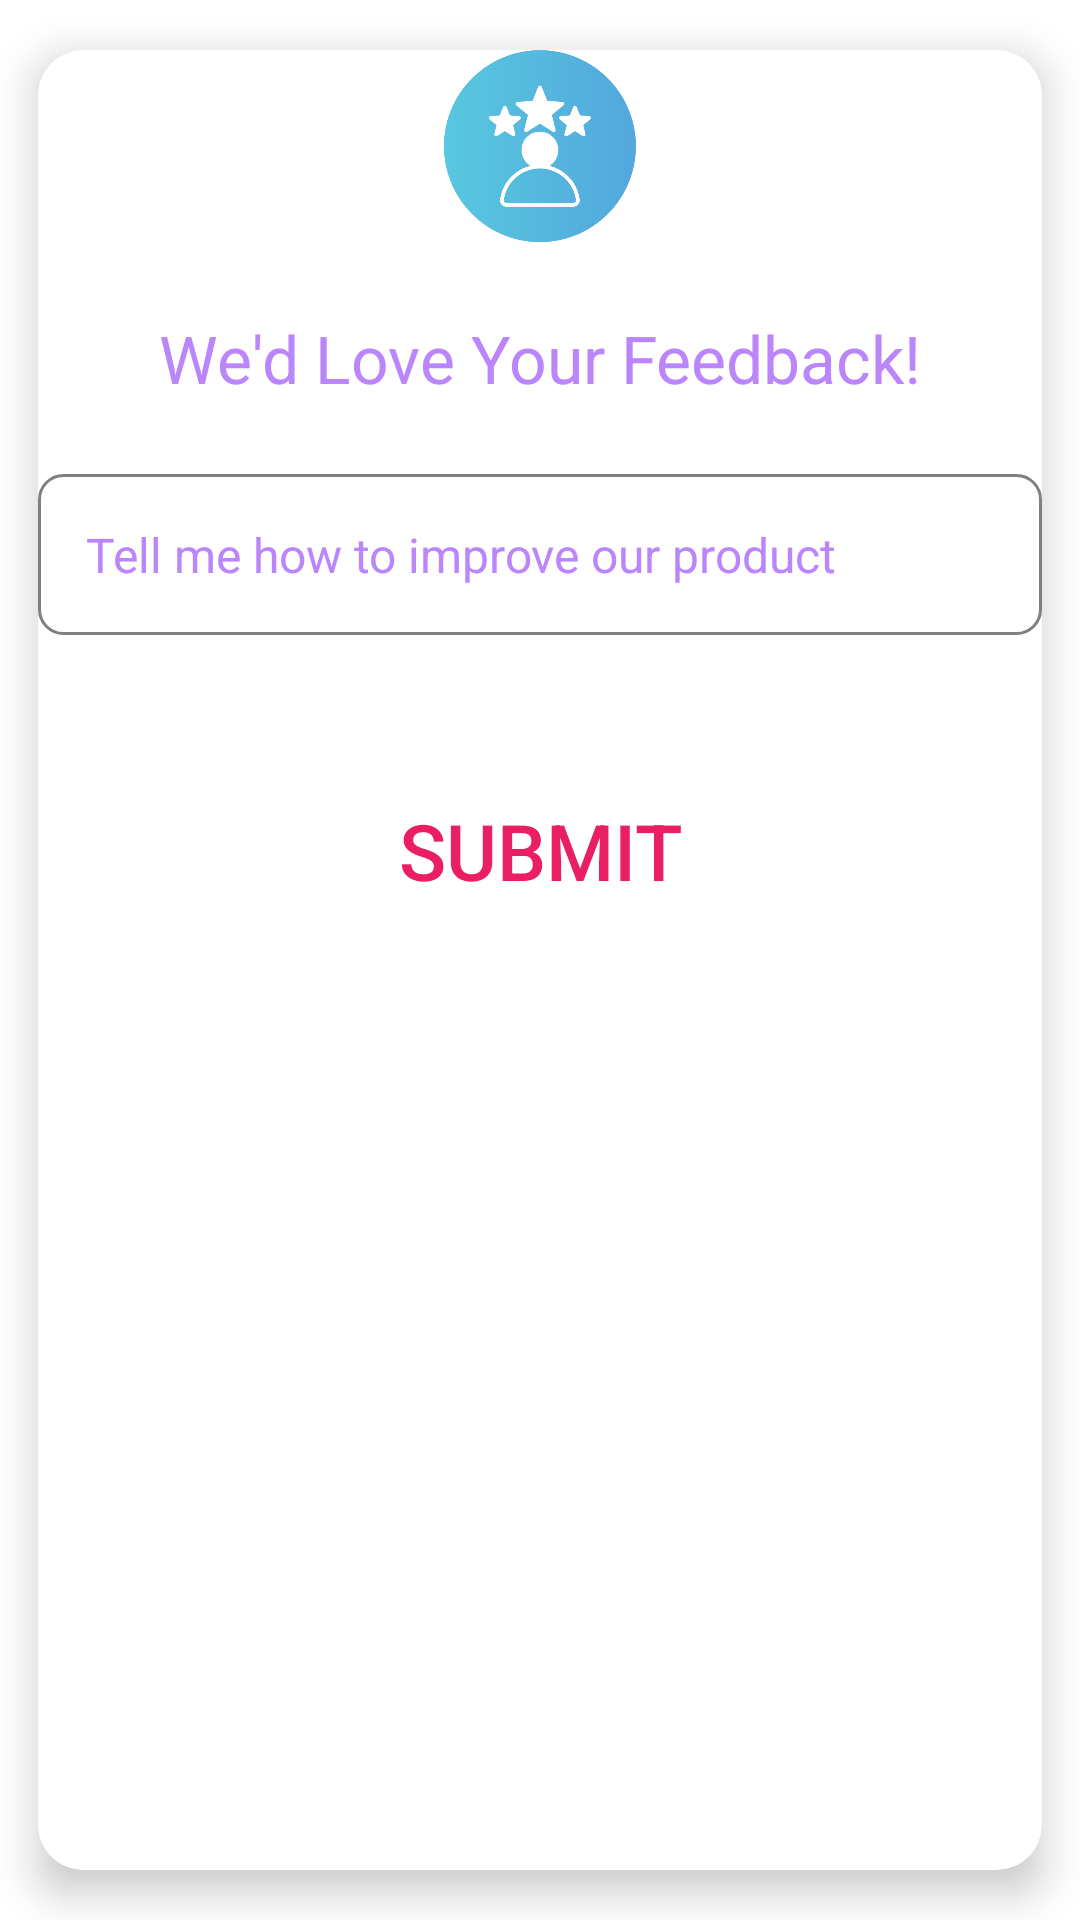

Write the Android layout XML for this screen, with the resource values it uses.
<!-- AndroidManifest.xml: application theme Theme.Attendence -->
<!-- res/layout/fragment_feedback_bottom_sheet.xml -->
<?xml version="1.0" encoding="utf-8"?>
<androidx.cardview.widget.CardView
    xmlns:android="http://schemas.android.com/apk/res/android"
    xmlns:app="http://schemas.android.com/apk/res-auto"
    android:layout_width="match_parent"
    android:layout_height="wrap_content"
    android:padding="16dp"
    android:layout_margin="18dp"
    app:cardCornerRadius="15dp"
    app:cardElevation="8dp"

    app:cardUseCompatPadding="true"
    >
    <LinearLayout
        android:layout_width="match_parent"
        android:layout_height="wrap_content"
        android:orientation="vertical"

        android:background="@drawable/bottomsheetbackground">



        
        <ImageView
            android:layout_width="64dp"
            android:layout_height="64dp"
            android:src="@drawable/ic_feedback"
            android:layout_gravity="center_horizontal"
            android:layout_marginBottom="24dp"/>

        
        <TextView
            android:id="@+id/text_feedback_title"
            android:layout_width="wrap_content"
            android:layout_height="wrap_content"
            android:text="We'd Love Your Feedback!"
            android:textSize="22sp"
            android:textColor="@color/purple_200"
            android:layout_gravity="center"
            android:layout_marginBottom="24dp"/>

        
        <EditText
            android:id="@+id/edit_text_feedback"
            android:layout_width="match_parent"
            android:layout_height="wrap_content"
            android:textColor="@color/purple_200"
            android:hint="Tell me how to improve our product"
            android:textColorHint="@color/purple_200"
            android:textSize="16sp"
            android:maxLines="8"
            android:background="@drawable/edittext_background"
            android:padding="16dp"
            android:layout_marginBottom="24dp"/>

        
        <Button
            android:id="@+id/button_submit"
            android:layout_width="match_parent"
            android:layout_height="wrap_content"
            android:textSize="26dp"
            android:text="Submit"
            android:layout_alignParentBottom="true"
            style="@style/Widget.App.Button.Primary"
            android:textColor="#E91E63"
            android:background="@drawable/rounded_corner"
            android:layout_marginTop="24dp"/>
    </LinearLayout>
</androidx.cardview.widget.CardView>
<!-- resources referenced by this layout -->
<resources>
  <color name="purple_200">#FFBB86FC</color>
  <!-- drawable edittext_background (drawable) -->
  <?xml version="1.0" encoding="utf-8"?>
  <shape xmlns:android="http://schemas.android.com/apk/res/android">
      <corners android:radius="8dp"/>
      <solid android:color="#ffffff"/>
      <stroke android:width="1dp" android:color="#808080"/>
  </shape>
  <!-- drawable ic_feedback: png bitmap (drawable, 28730 bytes) -->
  <style name="Widget.App.Button.Primary" parent="Widget.AppCompat.Button">
          <item name="android:background">#2196F3</item>
          <item name="android:textColor">#FFFFFF</item>
      </style>
  <style name="Theme.Attendence" parent="Theme.MaterialComponents.DayNight.DarkActionBar">
          
          <item name="colorPrimary">@color/purple_500</item>
          <item name="colorPrimaryVariant">@color/purple_700</item>
          <item name="colorOnPrimary">@color/white</item>
          
          <item name="colorSecondary">@color/teal_200</item>
          <item name="colorSecondaryVariant">@color/teal_700</item>
          <item name="colorOnSecondary">@color/black</item>
          
          <item name="android:statusBarColor">?attr/colorPrimaryVariant</item>
          
      </style>
  <color name="purple_500">#FF6200EE</color>
  <color name="purple_700">#FF3700B3</color>
  <color name="white">#FFFFFFFF</color>
  <color name="teal_200">#FF03DAC5</color>
  <color name="teal_700">#FF018786</color>
  <color name="black">#FF000000</color>
</resources>
